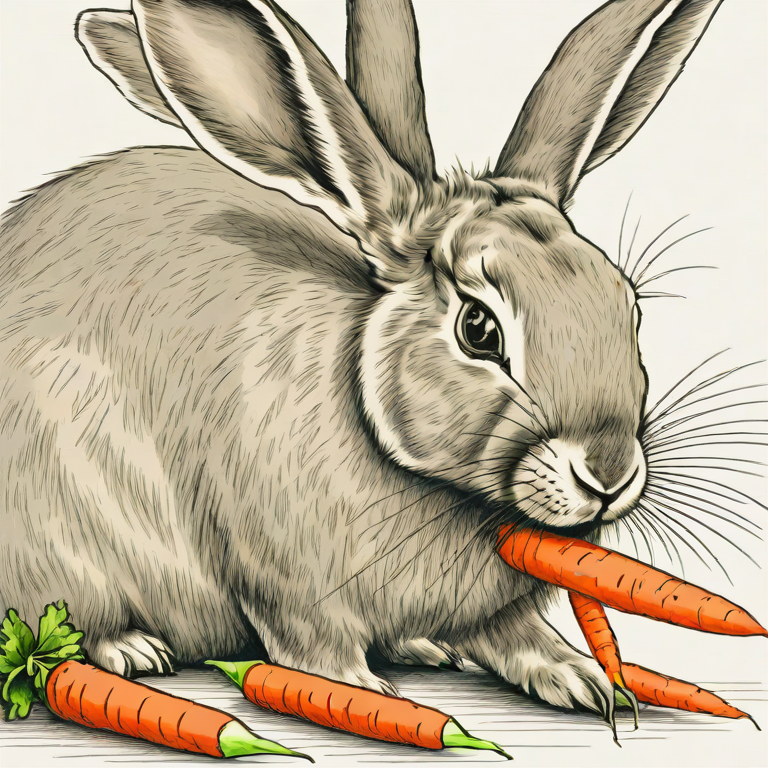
Generation parameters embedded in this image by AUTOMATIC1111 Stable Diffusion web UI or a fork of it (Forge, ...) (PNG 'parameters' text chunk):
'pencil drawing of a rabbit eating a carrot, pencil sketch, sketch, pencil style'
Negative prompt: 'blurry, blur, text, watermark, render, 3D, NSFW, nude, CGI, monochrome, B&W, cartoon, painting, smooth, plastic, blurry, low-resolution, deep-fried, oversaturated'
Steps: 5, CFG scale: 1.800000, Seed: 42, Size: 768x768, Model: sdxl_turbo_q8_0.gguf, RNG: cuda, Sampler: euler_a, Version: stable-diffusion.cpp